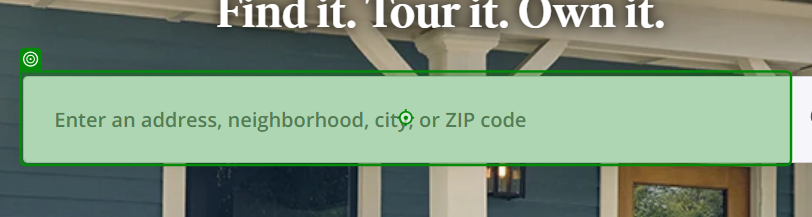
Task: Real Estate Scraping
Workflow: Main

Step 1: type "[Location + "[k(enter)]"]"

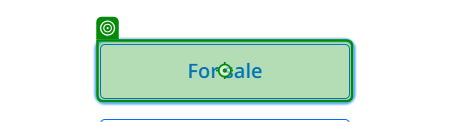
Step 2: click (repeated 3 times)

Step 5: check (no picture)

Step 6: click (no picture)

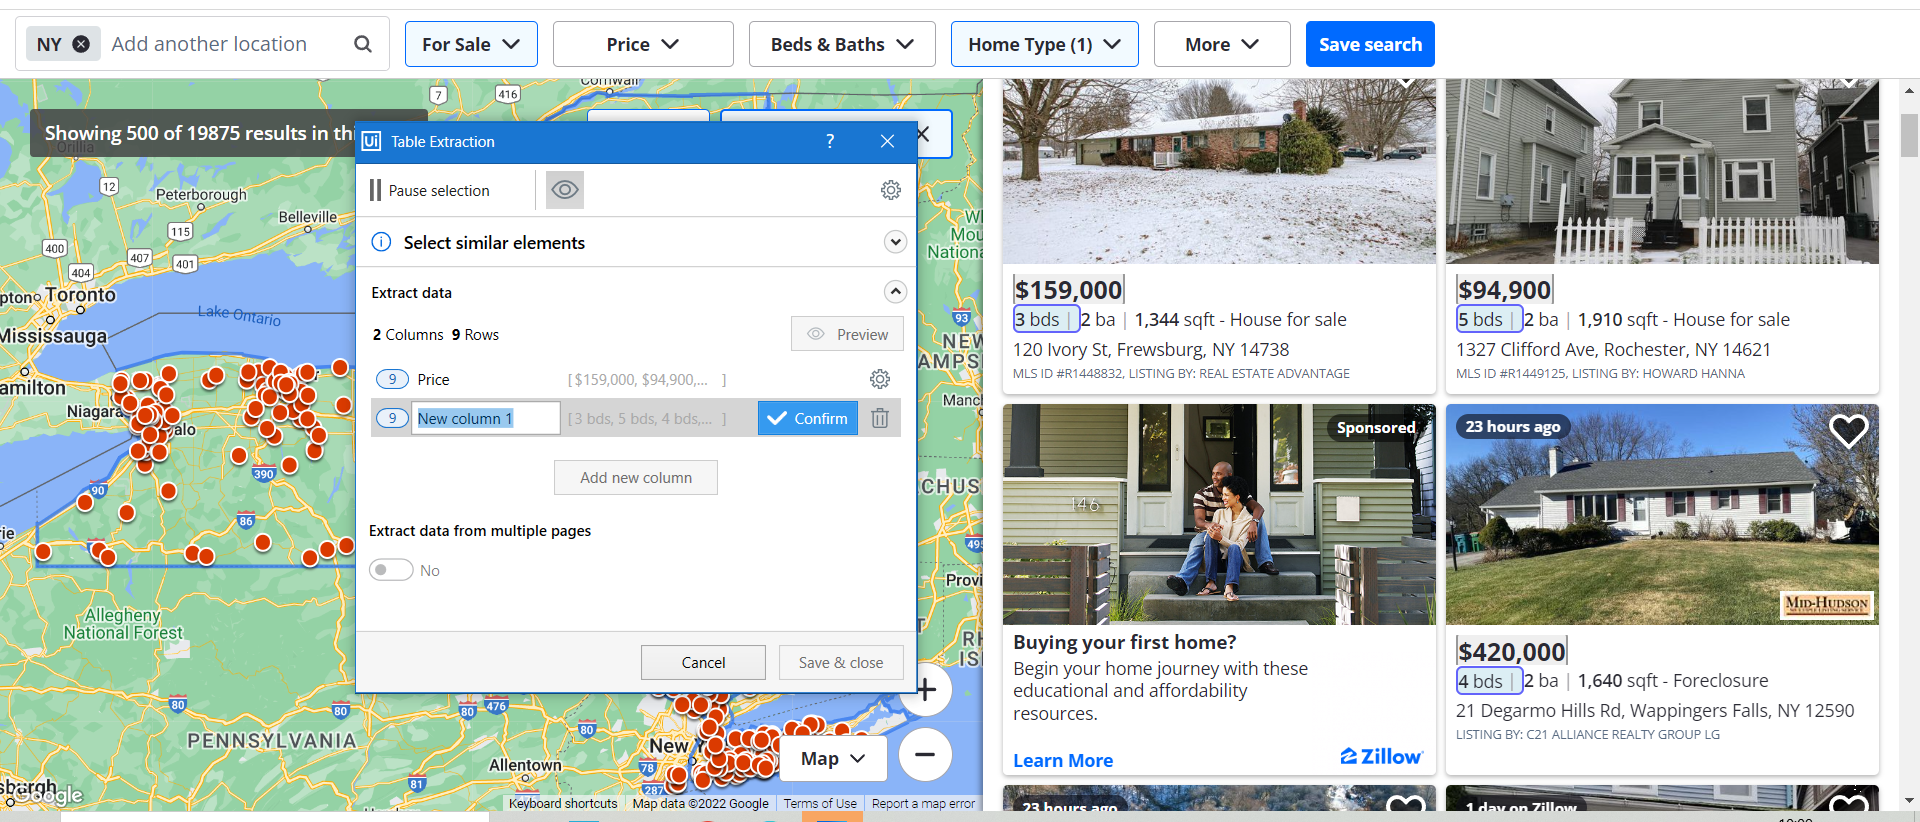
Step 7: get-text